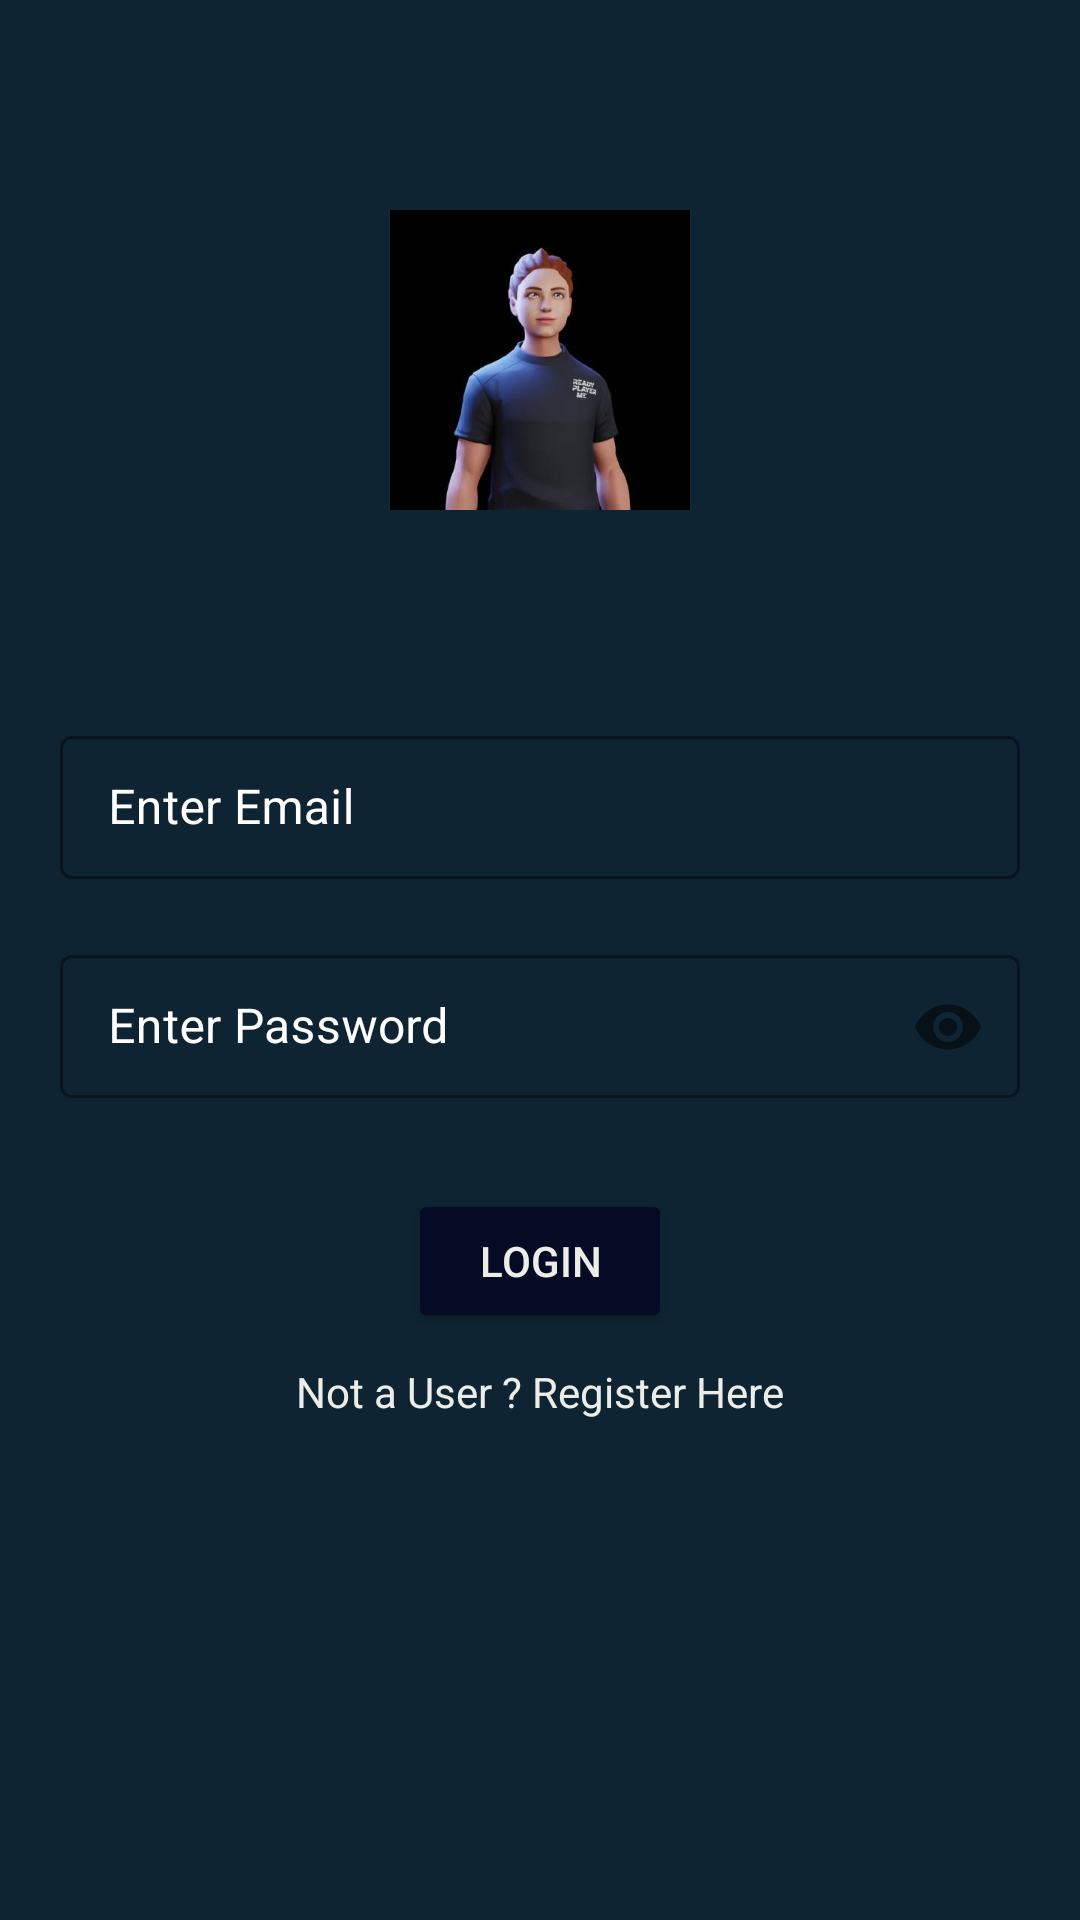

Write the Android layout XML for this screen, with the resource values it uses.
<!-- AndroidManifest.xml: application theme Theme.SChat -->
<!-- res/layout/activity_login.xml -->
<?xml version="1.0" encoding="utf-8"?>
<RelativeLayout xmlns:android="http://schemas.android.com/apk/res/android"
    xmlns:tools="http://schemas.android.com/tools"
    android:layout_width="match_parent"
    android:layout_height="match_parent"
    xmlns:app="http://schemas.android.com/apk/res-auto"
    tools:context=".RegisterActivity"
    android:background="@color/bg_1"
    android:padding="20dp">

    <ImageView
        android:id="@+id/logo"
        android:layout_marginTop="50dp"
        android:layout_marginBottom="70dp"
        android:layout_centerHorizontal="true"
        android:layout_width="100dp"
        android:layout_height="100dp"
        android:src="@drawable/person"
        android:contentDescription="@string/app_name"/>

    <com.google.android.material.textfield.TextInputLayout
        android:id="@+id/userNameContainer"
        android:layout_below="@id/logo"
        style="@style/LoginTextInputLayoutStyle"
        android:layout_width="match_parent"
        android:layout_height="wrap_content"
        app:placeholderText="Enter Email"
        android:hint="Enter Email"
        android:textColorHint="@color/white"
        app:hintTextColor="@color/white"
        app:placeholderTextColor="@color/white">
        <com.google.android.material.textfield.TextInputEditText
            android:id="@+id/userName"
            android:layout_width="match_parent"
            android:layout_height="wrap_content"
            android:textColor="@color/white"
            android:inputType="textEmailAddress"/>
    </com.google.android.material.textfield.TextInputLayout>

    <com.google.android.material.textfield.TextInputLayout
        android:id="@+id/userPasswordContainer"
        android:layout_below="@id/userNameContainer"
        style="@style/LoginTextInputLayoutStyle"
        android:layout_width="match_parent"
        android:layout_height="wrap_content"
        app:placeholderText="Enter Password"
        android:textColorHint="@color/white"
        app:hintTextColor="@color/white"
        app:placeholderTextColor="@color/white"
        android:layout_marginTop="20dp"
        app:passwordToggleEnabled="true">
        <com.google.android.material.textfield.TextInputEditText
            android:id="@+id/userPassword"
            android:layout_width="match_parent"
            android:layout_height="wrap_content"
            android:hint="Enter Password"
            android:textColor="@color/white"
            android:inputType="textPassword"/>
    </com.google.android.material.textfield.TextInputLayout>

    <Button
        android:id="@+id/Login"
        android:layout_below="@id/userPasswordContainer"
        android:layout_centerHorizontal="true"
        android:layout_marginTop="30dp"
        android:layout_width="wrap_content"
        android:layout_height="wrap_content"
        android:text="Login"
        android:backgroundTint="@color/bg"
        android:textColor="@color/bg_white"/>

    <TextView
        android:id="@+id/btnRegister"
        android:layout_below="@id/Login"
        android:layout_centerHorizontal="true"
        android:layout_marginTop="10dp"
        android:layout_width="wrap_content"
        android:layout_height="wrap_content"
        android:text="Not a User ? Register Here"
        android:textColor="@color/bg_white"/>


</RelativeLayout>
<!-- resources referenced by this layout -->
<resources>
  <color name="bg">#050A25</color>
  <color name="bg_1">#0e2433</color>
  <color name="bg_white">#EDEDE8</color>
  <color name="white">#FFFFFFFF</color>
  <!-- drawable person: jpeg bitmap (drawable, 9509 bytes) -->
  <string name="app_name">SChat</string>
  <style name="LoginTextInputLayoutStyle" parent="Widget.MaterialComponents.TextInputLayout.OutlinedBox.Dense">
      <item name="boxStrokeColor">#296D98</item>
      <item name="boxStrokeWidth">1dp</item>
      </style>
  <style name="Theme.SChat" parent="Theme.MaterialComponents.DayNight.NoActionBar">
          
          <item name="colorPrimary">@color/purple_500</item>
          <item name="colorPrimaryVariant">@color/purple_700</item>
          <item name="colorOnPrimary">@color/white</item>
          
          <item name="colorSecondary">@color/teal_200</item>
          <item name="colorSecondaryVariant">@color/teal_700</item>
          <item name="colorOnSecondary">@color/black</item>
          
          <item name="android:statusBarColor">?attr/colorPrimaryVariant</item>
          
      </style>
  <color name="purple_500">#FF6200EE</color>
  <color name="purple_700">#FF3700B3</color>
  <color name="teal_200">#FF03DAC5</color>
  <color name="teal_700">#FF018786</color>
  <color name="black">#FF000000</color>
</resources>
